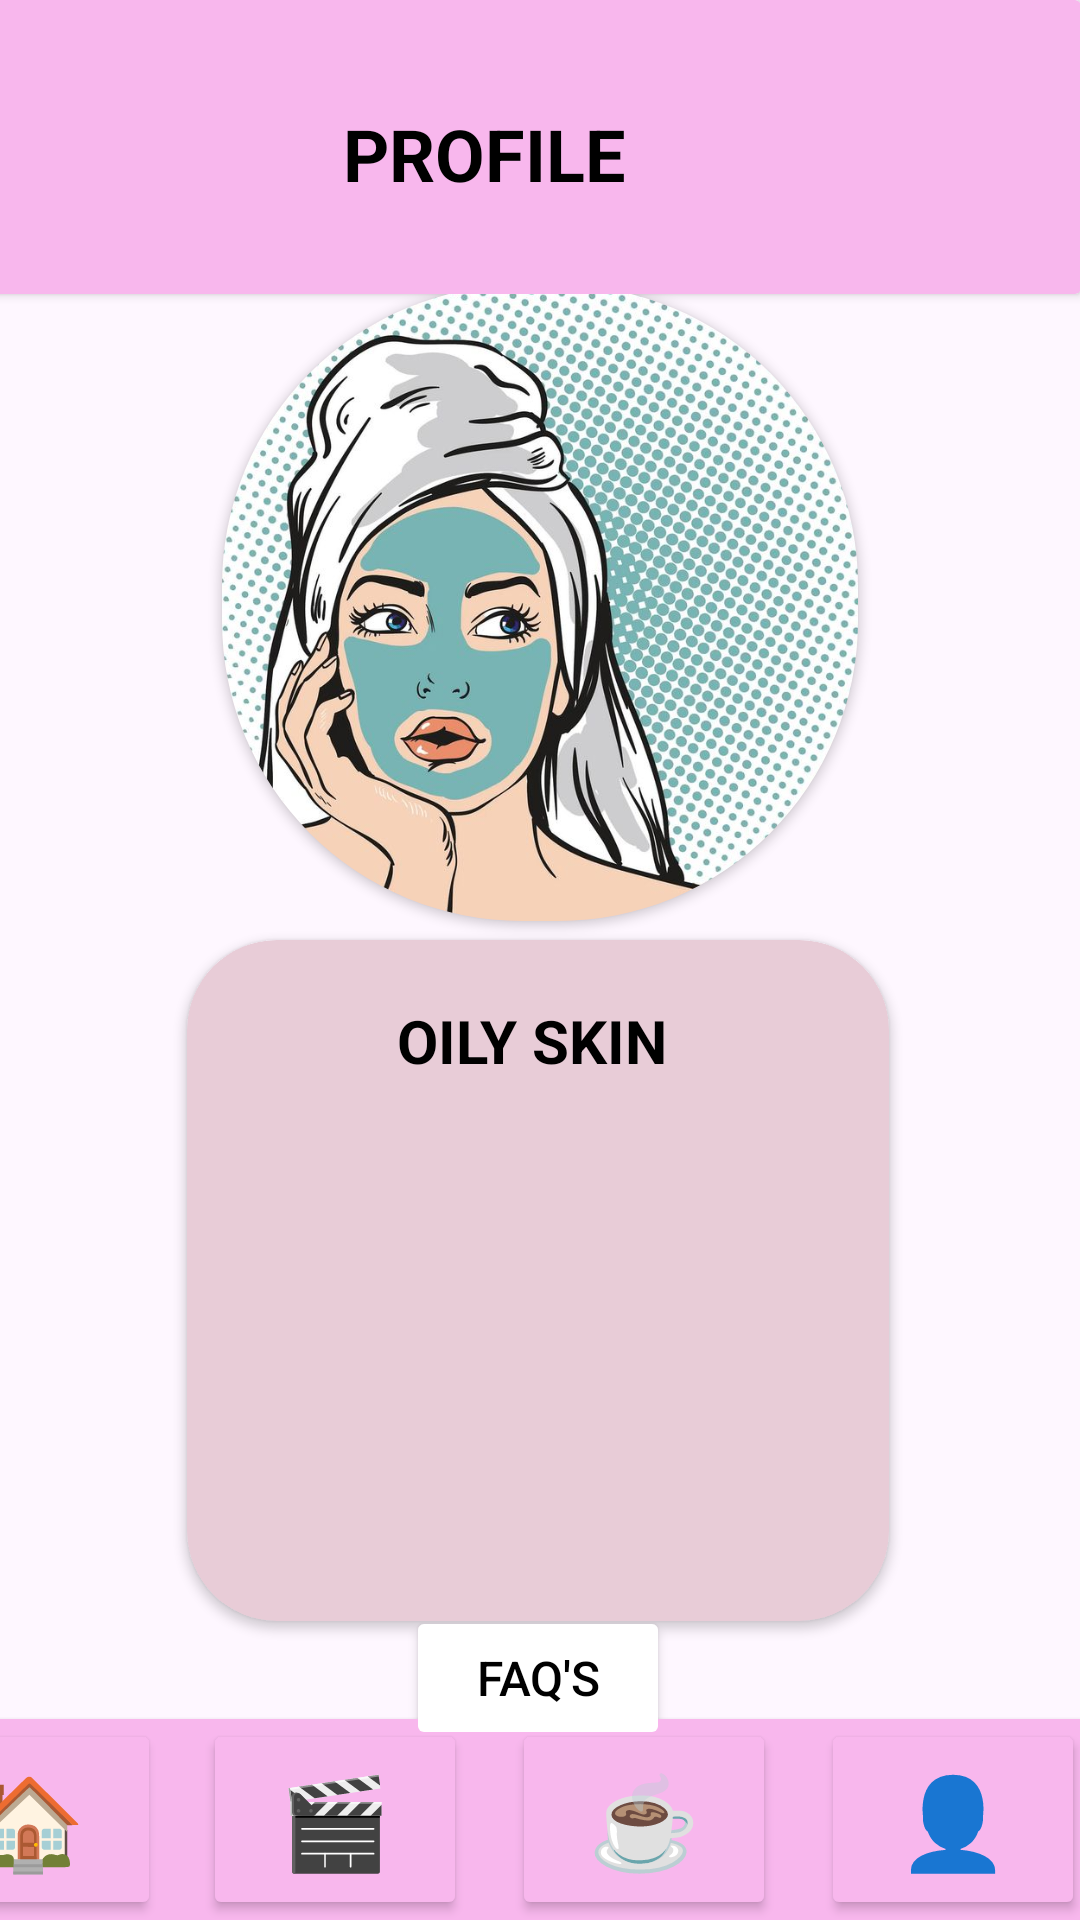

This screen was rendered from an Android layout file. Write that file and the resources it references.
<!-- AndroidManifest.xml: application theme Theme.GlowSync -->
<!-- res/layout/activity_main43.xml -->
<?xml version="1.0" encoding="utf-8"?>
<androidx.constraintlayout.widget.ConstraintLayout xmlns:android="http://schemas.android.com/apk/res/android"
    xmlns:app="http://schemas.android.com/apk/res-auto"
    xmlns:tools="http://schemas.android.com/tools"
    android:layout_width="match_parent"
    android:layout_height="match_parent"
    tools:context=".MainActivity9">

    <androidx.constraintlayout.widget.ConstraintLayout
        android:id="@+id/constraintLayout"
        android:layout_width="match_parent"
        android:layout_height="match_parent"
        tools:context=".MainActivity9"
        tools:layout_editor_absoluteX="5dp"
        tools:layout_editor_absoluteY="-39dp">

        <androidx.constraintlayout.widget.ConstraintLayout
            android:id="@+id/constraintLayout2"
            android:layout_width="match_parent"
            android:layout_height="match_parent"
            app:layout_constraintBottom_toBottomOf="parent"
            app:layout_constraintEnd_toEndOf="parent"
            app:layout_constraintHorizontal_bias="0.0"
            app:layout_constraintStart_toStartOf="parent"
            app:layout_constraintTop_toTopOf="parent"
            app:layout_constraintVertical_bias="0.0"
            tools:context=".MainActivity9">

            <androidx.cardview.widget.CardView
                android:id="@+id/cardView16"
                android:layout_width="212dp"
                android:layout_height="212dp"
                android:backgroundTint="#e8ccd7"
                app:cardCornerRadius="100dp"
                app:layout_constraintBottom_toBottomOf="@+id/cardView4"
                app:layout_constraintEnd_toEndOf="parent"
                app:layout_constraintStart_toStartOf="parent"
                app:layout_constraintTop_toTopOf="parent"
                app:layout_constraintVertical_bias="0.222">

                <ImageView
                    android:id="@+id/imageView8"
                    android:layout_width="match_parent"
                    android:layout_height="match_parent"
                    app:srcCompat="@drawable/marine_mud" />
            </androidx.cardview.widget.CardView>

            <androidx.cardview.widget.CardView
                android:id="@+id/cardView3"
                android:layout_width="416dp"
                android:layout_height="98dp"
                android:background="#FFFFFF"
                android:backgroundTint="#F8B7ED"
                app:layout_constraintBottom_toBottomOf="parent"
                app:layout_constraintEnd_toEndOf="parent"
                app:layout_constraintHorizontal_bias="1.0"
                app:layout_constraintStart_toStartOf="parent"
                app:layout_constraintTop_toTopOf="parent"
                app:layout_constraintVertical_bias="0.0">

                <TextView
                    android:id="@+id/textView6"
                    android:layout_width="wrap_content"
                    android:layout_height="wrap_content"
                    android:layout_marginLeft="170dp"
                    android:layout_marginTop="35dp"
                    android:text="PROFILE"
                    android:textColor="#000000"
                    android:textSize="24sp"
                    android:textStyle="bold" />
            </androidx.cardview.widget.CardView>

            <androidx.cardview.widget.CardView
                android:id="@+id/cardView4"
                android:layout_width="416dp"
                android:layout_height="67dp"
                android:background="#FFFFFF"
                android:backgroundTint="#F8B7ED"
                app:layout_constraintBottom_toBottomOf="parent"
                app:layout_constraintEnd_toEndOf="parent"
                app:layout_constraintHorizontal_bias="0.8"
                app:layout_constraintStart_toStartOf="parent"
                app:layout_constraintTop_toTopOf="parent"
                app:layout_constraintVertical_bias="1.0"
                tools:ignore="MissingConstraints">

                <Button
                    android:id="@+id/btnhome"
                    android:layout_width="wrap_content"
                    android:layout_height="match_parent"
                    android:layout_marginLeft="10dp"
                    android:backgroundTint="#F8B7ED"
                    android:text="🏠"
                    android:textSize="30sp" />

                <Button
                    android:id="@+id/btnvideo"
                    android:layout_width="wrap_content"
                    android:layout_height="match_parent"
                    android:layout_marginLeft="112dp"
                    android:backgroundTint="#F8B7ED"
                    android:text="🎬"
                    android:textSize="30sp"
                    tools:ignore="SpeakableTextPresentCheck" />

                <Button
                    android:id="@+id/btncontent"
                    android:layout_width="wrap_content"
                    android:layout_height="match_parent"
                    android:layout_marginLeft="215dp"
                    android:backgroundTint="#F8B7ED"
                    android:text="☕"
                    android:textSize="30sp" />

                <Button
                    android:id="@+id/btnprofile"
                    android:layout_width="wrap_content"
                    android:layout_height="match_parent"
                    android:layout_marginLeft="318dp"
                    android:backgroundTint="#F8B7ED"
                    android:text="👤"
                    android:textSize="30sp" />

            </androidx.cardview.widget.CardView>

            <TextView
                android:id="@+id/signmsg1"
                android:layout_width="181dp"
                android:layout_height="34dp"
                android:text="Qila"
                android:textAlignment="center"
                android:textColor="#000000"
                android:textSize="21sp"
                android:textStyle="bold"
                app:layout_constraintBottom_toBottomOf="parent"
                app:layout_constraintEnd_toEndOf="parent"
                app:layout_constraintHorizontal_bias="0.502"
                app:layout_constraintStart_toStartOf="parent"
                app:layout_constraintTop_toTopOf="parent"
                app:layout_constraintVertical_bias="0.45" />

            <androidx.cardview.widget.CardView
                android:id="@+id/cardView14"
                android:layout_width="234dp"
                android:layout_height="227dp"
                android:backgroundTint="#e8ccd7"
                app:cardCornerRadius="30dp"
                app:layout_constraintBottom_toBottomOf="parent"
                app:layout_constraintEnd_toEndOf="parent"
                app:layout_constraintHorizontal_bias="0.496"
                app:layout_constraintStart_toStartOf="parent"
                app:layout_constraintTop_toTopOf="parent"
                app:layout_constraintVertical_bias="0.759">

                <ImageView
                    android:id="@+id/imageView16"
                    android:layout_width="110dp"
                    android:layout_height="108dp"
                    android:layout_marginLeft="65dp"
                    android:layout_marginTop="80dp"
                    app:srcCompat="@drawable/oily" />

                <TextView
                    android:id="@+id/textView75"
                    android:layout_width="111dp"
                    android:layout_height="wrap_content"
                    android:layout_marginLeft="70dp"
                    android:layout_marginTop="20dp"
                    android:text="OILY SKIN"
                    android:textColor="#000000"
                    android:textSize="20sp"
                    android:textStyle="bold" />
            </androidx.cardview.widget.CardView>

            <TextView
                android:id="@+id/textView7"
                android:layout_width="168dp"
                android:layout_height="41dp"
                android:text="YOUR SKIN TYPE"
                android:textColor="#000000"
                android:textSize="20sp"
                android:textStyle="bold"
                app:layout_constraintBottom_toBottomOf="parent"
                app:layout_constraintEnd_toEndOf="parent"
                app:layout_constraintHorizontal_bias="0.497"
                app:layout_constraintStart_toStartOf="parent"
                app:layout_constraintTop_toTopOf="parent"
                app:layout_constraintVertical_bias="0.524" />

            <Button
                android:id="@+id/button6"
                android:layout_width="wrap_content"
                android:layout_height="wrap_content"
                android:backgroundTint="#FFFFFF"
                android:text="FAQ's"
                android:textColor="#000000"
                android:textSize="16sp"
                app:layout_constraintBottom_toBottomOf="parent"
                app:layout_constraintEnd_toEndOf="parent"
                app:layout_constraintHorizontal_bias="0.498"
                app:layout_constraintStart_toStartOf="parent"
                app:layout_constraintTop_toTopOf="parent"
                app:layout_constraintVertical_bias="0.904" />

        </androidx.constraintlayout.widget.ConstraintLayout>

    </androidx.constraintlayout.widget.ConstraintLayout>

</androidx.constraintlayout.widget.ConstraintLayout>
<!-- resources referenced by this layout -->
<resources>
  <!-- drawable marine_mud: jpg bitmap (drawable, 121890 bytes) -->
  <style name="Theme.GlowSync" parent="Base.Theme.GlowSync" />
  <style name="Base.Theme.GlowSync" parent="Theme.Material3.DayNight.NoActionBar">
          
          
      </style>
</resources>
